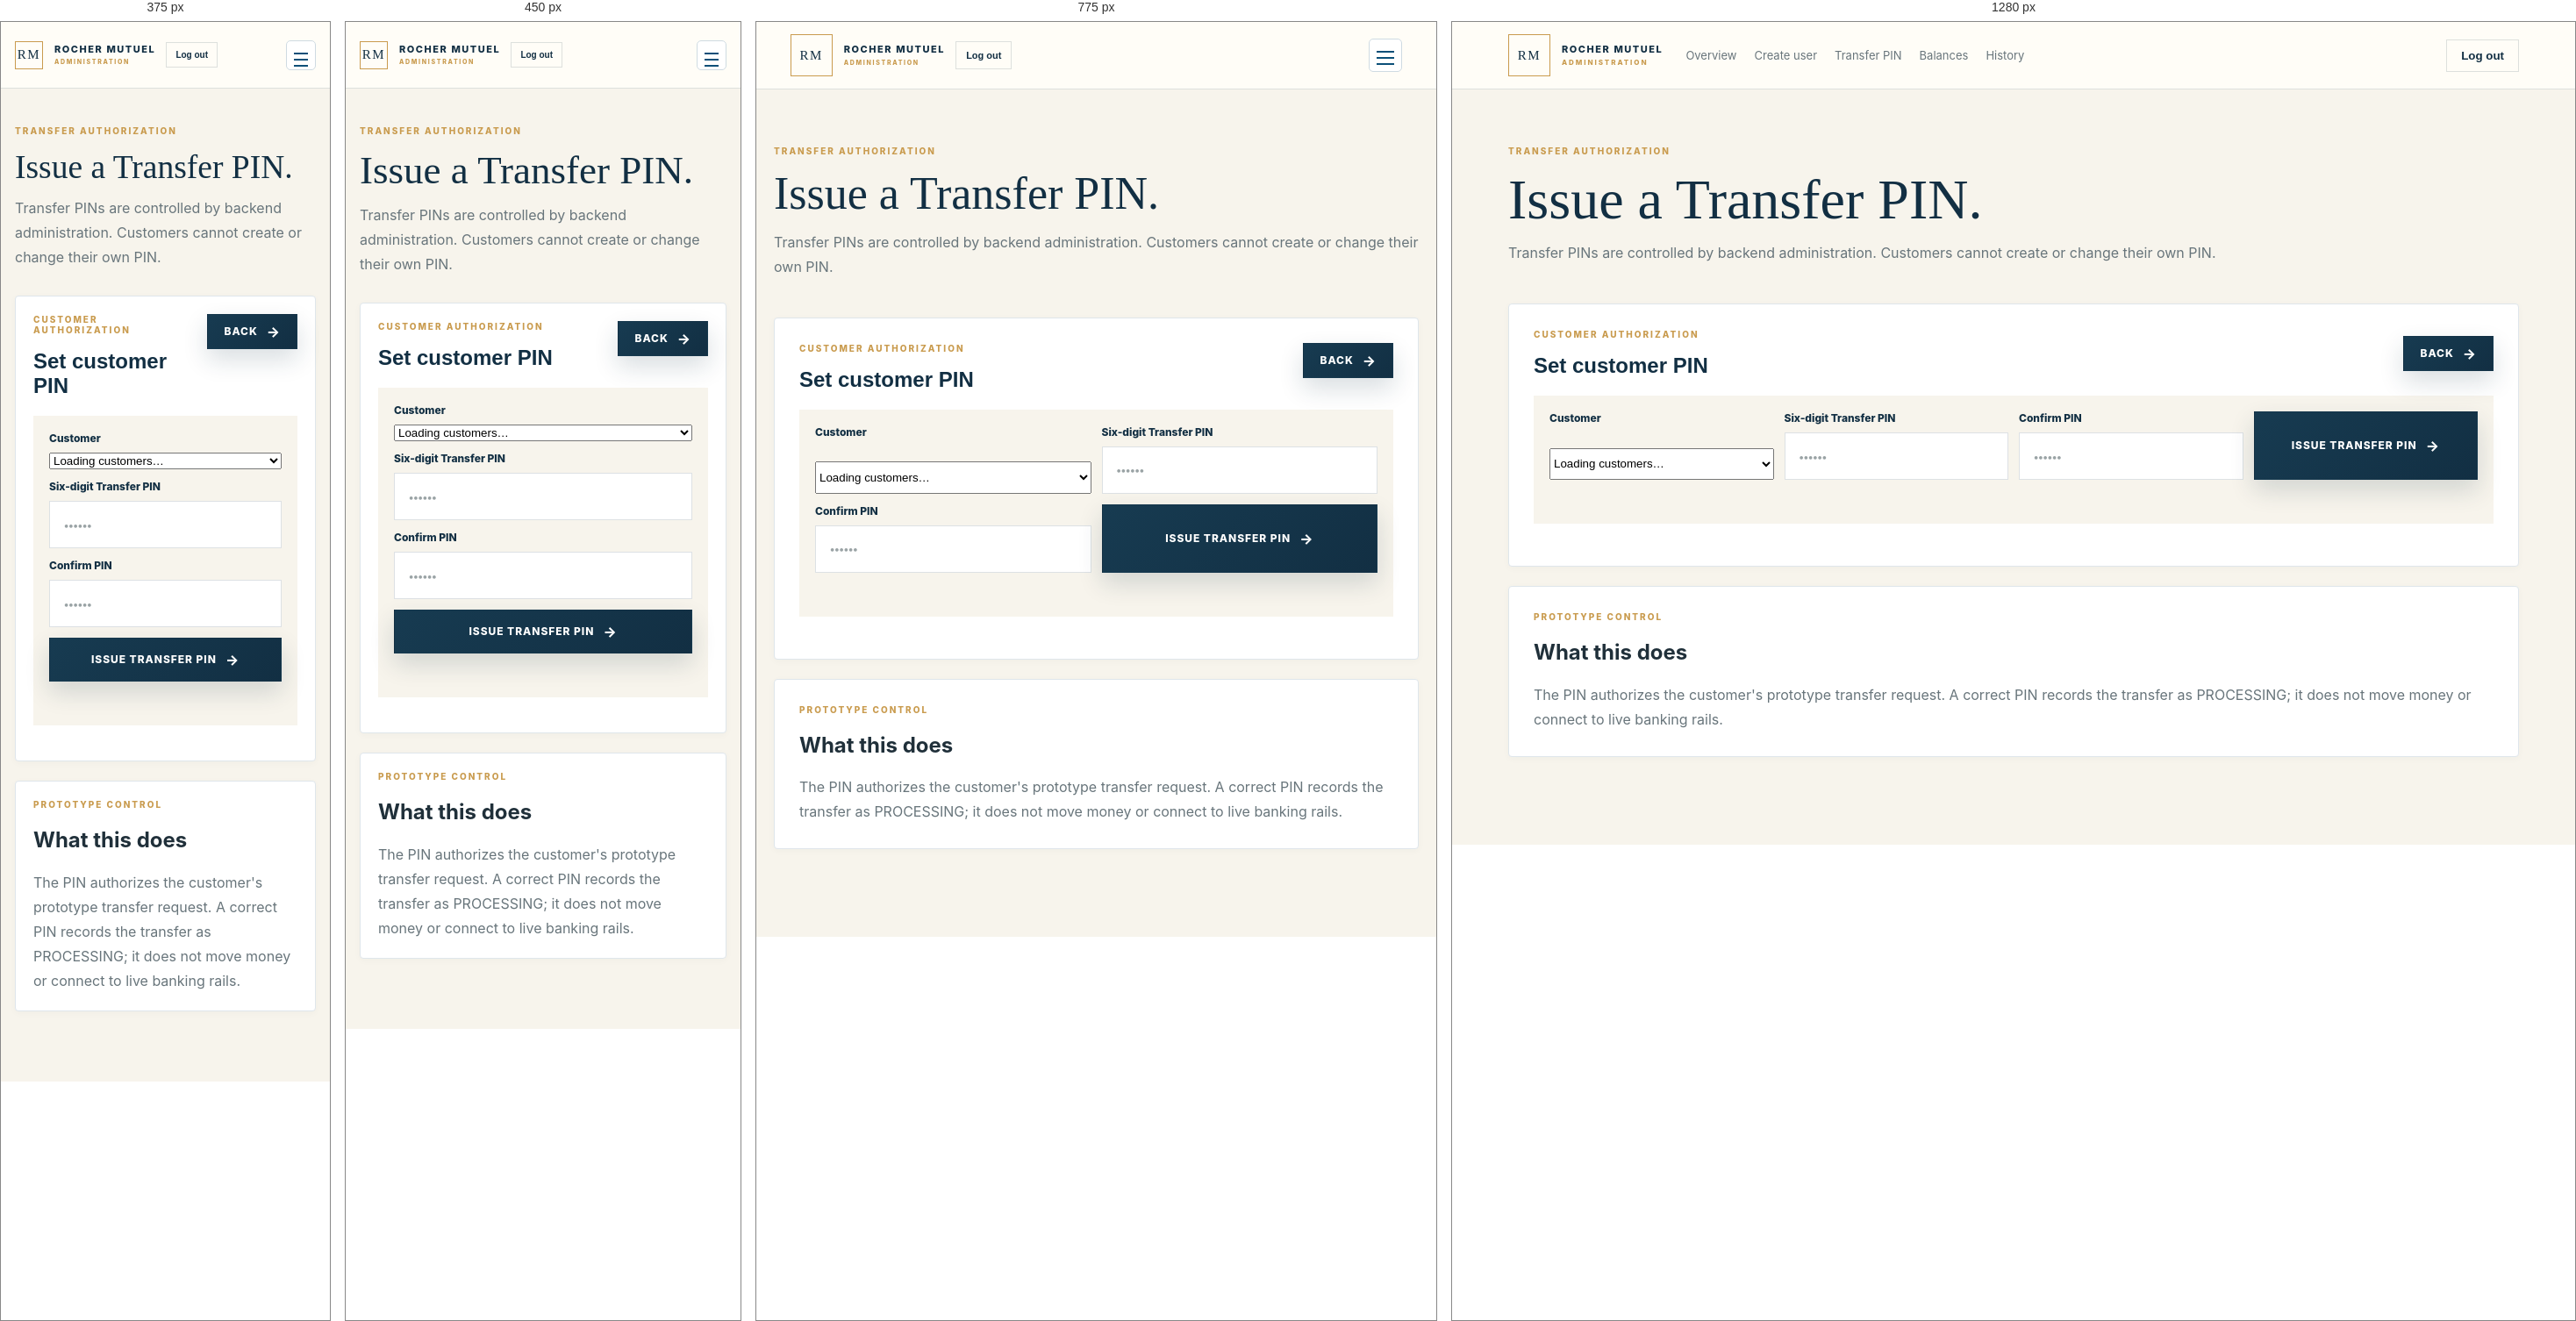
Rendered at 375 px, 450 px, 775 px and 1280 px, left to right.

<!-- file: transfer-pin.html -->
<!doctype html>
<html lang="en"><head><meta charset="utf-8"><meta name="viewport" content="width=device-width,initial-scale=1">
<title>Transfer PIN | Rocher Mutuel Financial</title><link rel="stylesheet" href="/css/app.css"><link rel="stylesheet" href="/css/dashboard.css"><script src="https://cdn.jsdelivr.net/npm/sweetalert2@11.26.25/dist/sweetalert2.all.min.js"></script><script src="/js/alerts.js?v=20260926"></script></head>
<body class="admin-app">
<header class="dash-header"><a class="auth-brand" href="/admin/dashboard.html"><span>RM</span><div>ROCHER MUTUEL<small>ADMINISTRATION</small></div></a><button id="mobileNavToggle" class="mobile-nav-toggle" type="button" aria-label="Open navigation"><span></span><span></span><span></span></button><nav class="admin-nav"><a href="/admin/dashboard.html">Overview</a><a href="/admin/create-user.html">Create user</a><a href="/admin/transfer-pin.html">Transfer PIN</a><a href="/admin/balances.html">Balances</a><a href="/admin/dashboard.html#history">History</a></nav><button id="logout" class="ghost">Log out</button></header>
<main class="dash"><section class="welcome"><p class="eyebrow">TRANSFER AUTHORIZATION</p><h1>Issue a Transfer PIN.</h1><p class="muted">Transfer PINs are controlled by backend administration. Customers cannot create or change their own PIN.</p></section>
<section class="panel"><div class="panel-head"><div><p class="eyebrow">CUSTOMER AUTHORIZATION</p><h2>Set customer PIN</h2></div><a class="button small" href="/admin/dashboard.html">Back</a></div>
<form id="pinForm" class="create-form">
<label>Customer<select id="customerId" required><option value="">Loading customers…</option></select></label>
<label>Six-digit Transfer PIN<input id="pin" inputmode="numeric" pattern="\d{6}" maxlength="6" minlength="6" type="password" required placeholder="••••••"></label>
<label>Confirm PIN<input id="confirmPin" inputmode="numeric" pattern="\d{6}" maxlength="6" minlength="6" type="password" required placeholder="••••••"></label>
<button class="button" type="submit">Issue Transfer PIN</button><p id="message" class="form-message"></p></form></section>
<section class="panel"><p class="eyebrow">PROTOTYPE CONTROL</p><h2>What this does</h2><p class="muted">The PIN authorizes the customer's prototype transfer request. A correct PIN records the transfer as PROCESSING; it does not move money or connect to live banking rails.</p></section></main>
<script>
async function load(){const r=await fetch("/api/admin/customers");if(r.status===401){location.href="/admin/login.html";return}const c=await r.json();document.querySelector("#customerId").innerHTML='<option value="">Select customer</option>'+c.map(x=>'<option value="'+x.id+'">'+x.name+' · '+x.email+'</option>').join("")}
document.querySelector("#pinForm").onsubmit=async e=>{e.preventDefault();const m=document.querySelector("#message"),pin=document.querySelector("#pin").value,confirm=document.querySelector("#confirmPin").value;if(pin!==confirm){m.textContent="PINs do not match.";RMAlert?.warning("PINs do not match","Enter the same six-digit PIN twice.");return}m.textContent="Issuing PIN…";const r=await fetch("/api/admin/customers/"+encodeURIComponent(document.querySelector("#customerId").value)+"/transfer-pin",{method:"POST",headers:{"Content-Type":"application/json"},body:JSON.stringify({pin})});const j=await r.json();m.textContent=r.ok?j.message:(j.error||"Unable to issue PIN.");if(r.ok){RMAlert?.success("Transfer PIN issued",j.message);e.currentTarget.reset()}else RMAlert?.error("Unable to issue Transfer PIN",j.error||"Unable to issue PIN.");};
document.querySelector("#logout").onclick=async()=>{await fetch("/api/auth/logout",{method:"POST"});location.href="/admin/login.html"};load();
</script></body></html>

/* @media block from app.css */
@media(max-width:900px){.auth-shell{grid-template-columns:1fr}.auth-visual{display:none}.auth-panel{min-height:100vh;padding:32px 24px}.mobile-brand{display:block;margin-bottom:56px}}

/* @media block from app.css */
@media(max-width:520px){.auth-panel{padding:25px 20px}.mobile-brand{margin-bottom:48px}.auth-intro{margin-bottom:28px}.auth-intro h2{font-size:42px}.auth-divider{display:grid}.login-assurance{margin-top:24px}}

/* @media block from app.css */
@media(max-width:560px){.admin-page .auth-shell{padding:92px 18px 28px}.admin-page .auth-brand{top:24px;left:20px}.admin-page .auth-card{padding:34px 24px}.admin-page .auth-card h1{font-size:40px}.admin-page .auth-note{max-width:300px;line-height:1.6}}

/* @media block from app.css */
@media(max-width:620px){
  .simple-auth{padding:28px 16px}
  .simple-auth .auth-brand{margin-bottom:26px}
  .simple-auth .auth-card{padding:30px 22px}
  .simple-auth .auth-card h1{font-size:40px}
  .simple-auth .notice-actions{display:grid}
  .simple-auth .notice-actions .button{width:100%}
}

/* @media block from app.css */
@media(max-width:620px){
 .button,button[type="submit"],input[type="submit"],.action-button{min-height:50px;padding:0 20px}
}

/* @media block from app.css */
@media(max-width:620px){
  .simple-auth{padding:28px 16px}
  .simple-auth .auth-brand{margin-bottom:22px}
  .simple-auth .auth-card{padding:30px 22px}
  .simple-auth .auth-card h1{font-size:42px}
  .simple-auth .notice-actions{display:grid}
  .simple-auth .notice-actions .button{width:100%}
}

/* @media block from dashboard.css */
@media(max-width:850px){.stat-grid{grid-template-columns:repeat(2,1fr)}.admin-nav{display:none}.create-form{grid-template-columns:1fr 1fr}}

/* @media block from dashboard.css */
@media(max-width:520px){.dash{padding:42px 20px 80px}.stat-grid{grid-template-columns:1fr 1fr}.create-form{grid-template-columns:1fr}.panel{padding:20px}.dash-header{padding:12px 20px}}

/* @media block from dashboard.css */
@media(max-width:1000px){.balance-form{grid-template-columns:1fr 1fr}.balance-form .button{grid-column:span 1}}

/* @media block from dashboard.css */
@media(max-width:850px){.admin-nav{display:flex;overflow-x:auto;white-space:nowrap;gap:14px;flex:1}.admin-nav a{font-size:12px}.balance-stats{grid-template-columns:repeat(2,1fr)}}

/* @media block from dashboard.css */
@media(max-width:850px){.dash-header{position:sticky;flex-wrap:nowrap;gap:12px}.dash-header .auth-brand{min-width:0}.dash-header .auth-brand div{font-size:11px}.dash-header .auth-brand small{font-size:7px}.mobile-nav-toggle{display:block;margin-left:auto}.dash-header .ghost{margin-left:0;padding:9px 11px;font-size:11px}.admin-nav{position:absolute;top:100%;left:0;right:0;display:flex!important;flex-direction:column;align-items:stretch;gap:0;padding:8px 20px 14px;background:rgba(255,253,248,.98);border-bottom:1px solid var(--line);box-shadow:0 12px 28px rgba(13,20,32,.08);transform:translateY(-10px);opacity:0;visibility:hidden;pointer-events:none;transition:opacity .18s ease,transform .18s ease,visibility .18s}.admin-nav.open{opacity:1;visibility:visible;pointer-events:auto;transform:translateY(0)}.admin-nav a{padding:14px 4px;border-bottom:1px solid var(--line);font-size:13px}.admin-nav a:last-child{border-bottom:0}}

/* @media block from dashboard.css */
@media(max-width:520px){.dash-header{padding:10px 16px}.dash-header .auth-brand span{width:32px;height:32px}.dash-header .ghost{padding:8px 10px}.mobile-nav-toggle{width:38px;height:38px}}

/* @media block from dashboard.css */
@media(max-width:850px){
  .dash{padding-left:20px;padding-right:20px}
  .welcome h1{font-size:clamp(34px,10vw,52px)}
  .panel-head{align-items:flex-start}
  .panel-head h2{font-size:27px}
}

/* @media block from dashboard.css */
@media(max-width:520px){
  .dash{padding-left:16px;padding-right:16px}
  .dash-header .auth-brand{overflow:hidden}
  .dash-header .auth-brand div{white-space:nowrap;overflow:hidden;text-overflow:ellipsis}
  .welcome{margin-bottom:30px}
  .account-card{padding:20px}
  .balance{font-size:29px}
  .account-number{overflow-wrap:anywhere}
}

/* @media block from dashboard.css */
@media(max-width:600px){
  .demo-tools{align-items:stretch;flex-direction:column}
  .demo-tools .button{width:100%}
  .demo-check{white-space:normal}
}

/* @media block from dashboard.css */
@media(max-width:850px){.password-form{grid-template-columns:1fr 1fr}.password-form .button{grid-column:span 2}}

/* @media block from dashboard.css */
@media(max-width:520px){.password-form{grid-template-columns:1fr}.password-form .button{grid-column:auto}}

/* @media block from dashboard.css */
@media(max-width:1000px){.wealth-grid{grid-template-columns:1fr}.premium-stats{grid-template-columns:1fr 1fr}.network-panel{grid-template-columns:1fr}.network-stats{flex-wrap:wrap}.client-nav{display:none}}

/* @media block from dashboard.css */
@media(max-width:700px){.two-column{grid-template-columns:1fr}.hero-dashboard{align-items:flex-start;flex-direction:column}.secure-badge{align-self:stretch}.quick-actions{grid-template-columns:1fr 1fr}.network-panel{padding:22px}.network-stats{gap:18px}.modal{padding:26px 20px}.form-row{grid-template-columns:1fr}.security-actions{align-items:flex-start;flex-direction:column}}

/* @media block from dashboard.css */
@media(max-width:520px){.premium-stats{grid-template-columns:1fr 1fr}.wealth-card{padding:24px}.wealth-card h2{font-size:38px}.quick-actions{gap:8px}.action-card{padding:14px}.network-panel h2{font-size:25px}.client-app .dash{padding-top:38px}}

/* @media block from dashboard.css */
@media(max-width:700px){.client-footer{flex-direction:column}.client-footer nav{gap:14px}}

/* @media block from dashboard.css */
@media(max-width:900px){.client-nav{display:none}.hero-dashboard{display:block}.secure-badge{display:inline-flex;margin-top:18px}.wealth-grid{grid-template-columns:1fr}.client-command{display:block}.command-note{margin-top:25px}}

/* @media block from dashboard.css */
@media(max-width:520px){.wealth-card{min-height:230px;padding:24px}.wealth-top h2{font-size:42px}.wealth-bottom{left:24px;right:24px}.client-command{padding:30px 24px}.client-command h2{font-size:38px}.quick-actions{grid-template-columns:1fr 1fr}.action-card{padding:15px}.action-card strong{margin-bottom:14px}}

/* @media block from dashboard.css */
@media(max-width:600px){.client-command{display:block;padding:30px 24px}.command-note{margin-top:24px;min-width:0}.transfer-modal-head{display:block}.transfer-secure{display:inline-block;margin-top:10px}.transfer-steps{grid-template-columns:1fr;gap:5px}.transfer-steps i{display:none}.transfer-steps span{padding:4px 0}.modal h2{font-size:30px}}

/* @media block from dashboard.css */
@media(max-width:700px){.premium-stats{gap:1px}.premium-stats .stat{border-right:0;border-radius:0!important}}

/* @media block from dashboard.css */
@media(max-width:850px){.desktop-sidebar{display:none}.client-app .dash-header{margin-left:0}.client-app .dash{margin-left:0}}

/* @media block from dashboard.css */
@media(max-width:850px){
  .client-app{background:#f4f7f9!important;color:#24333d!important}
  .client-app .dash-header{background:#fff!important;color:#24333d!important;border-bottom:1px solid #dce4e9!important}
  .client-app .dash-header .auth-brand{color:#153f5b!important}
  .client-app .dash-header .auth-brand>span{background:#0b4f78!important;color:#fff!important}
  .client-app .dash-header .auth-brand small{color:#0b5f91!important}
  .client-app .dash-header .ghost{background:#fff!important;color:#153f5b!important;border-color:#cfdbe2!important}
  .client-app .welcome h1,.client-app .panel-head h2,.client-app .client-command h2,.client-app .network-panel h2{color:#153f5b!important}
  .client-app .muted,.client-app .section-note,.client-app .panel .muted{color:#60717c!important}
  .client-app .secure-badge{background:#fff!important;color:#516068!important;border-color:#d8e2e8!important}
  .client-app .stat,.client-app .account-card,.client-app .panel,.client-app .action-card{color:#24333d!important;background:#fff!important}
  .client-app .stat span,.client-app .account-number,.client-app .action-card small,.client-app th,.client-app td{color:#60717c!important}
  .client-app .stat strong,.client-app .account-card h3,.client-app .balance,.client-app .action-card span{color:#153f5b!important}
  .client-app .network-panel{background:#eaf3f7!important;color:#24333d!important}
  .client-app .network-panel .muted{color:#60717c!important}
  .client-app .network-stats span{color:#60717c!important}
  .client-app .network-stats b{color:#0b5f91!important}
  .client-app .beneficiary,.client-app .transfer-options button{background:#f8fafb!important;color:#153f5b!important}
  .client-app .beneficiary small,.client-app .transfer-options span{color:#60717c!important}
  .client-app .client-command{background:#fff!important;color:#24333d!important}
  .client-app .command-note{background:#f5f8fa!important;color:#24333d!important}
  .client-app .command-note b{color:#153f5b!important}
  .client-app .command-note small{color:#60717c!important}
  .client-app .table-wrap{color:#24333d!important}
  .client-app .modal{background:#fff!important;color:#24333d!important}
  .client-app .modal h2,.client-app .modal label{color:#153f5b!important}
  .client-app .modal .muted,.client-app .modal .form-message{color:#60717c!important}
  .client-app .modal input,.client-app .modal select{background:#fff!important;color:#24333d!important;border-color:#cfdbe2!important}
  .client-app .modal input::placeholder{color:#89969e!important}
}

/* @media block from dashboard.css */
@media(max-width:520px){
  .client-app .dash-header{min-height:62px}
  .client-app .dash-header .auth-brand div{color:#153f5b!important}
  .client-app .welcome h1{color:#153f5b!important}
  .client-app .wealth-card{color:#fff!important}
  .client-app .wealth-card h2,.client-app .wealth-card .eyebrow,.client-app .wealth-card .wealth-bottom{color:#fff!important}
  .client-app .wealth-card .eyebrow{color:#e8cf9c!important}
  .client-app .wealth-bottom{color:rgba(255,255,255,.72)!important}
  .client-app .action-card{min-height:118px}
  .client-app .action-card strong{color:#0b5f91!important}
  .client-app .premium-stats .stat{min-height:86px}
  .client-app .premium-stats .stat strong{color:#153f5b!important}
}

/* @media block from dashboard.css */
@media(max-width:700px){.dashboard-data-status{width:100%;box-sizing:border-box}.dashboard-data-status button{margin-left:auto}.table-wrap{overflow-x:auto}.table-wrap table{min-width:650px}}

/* @media block from dashboard.css */
@media(max-width:850px){
  .client-app .dash-header{position:sticky}
  .mobile-nav-toggle{display:block;order:2;width:38px;height:38px;border:1px solid #cfdbe2;background:#fff;border-radius:5px;padding:8px;cursor:pointer;flex:0 0 auto}
  .mobile-nav-toggle span{display:block;height:2px;background:#0b4f78;margin:5px 0;transition:.18s ease}
  .mobile-nav-toggle.open span:nth-child(1){transform:translateY(7px) rotate(45deg)}
  .mobile-nav-toggle.open span:nth-child(2){opacity:0}
  .mobile-nav-toggle.open span:nth-child(3){transform:translateY(-7px) rotate(-45deg)}
  .client-app .client-nav{display:flex;position:absolute;left:0;right:0;top:100%;margin:0;padding:8px 20px 12px;background:#fff;border-bottom:1px solid #d8e2e8;box-shadow:0 10px 25px rgba(20,50,70,.10);flex-direction:column;gap:0;opacity:0;visibility:hidden;pointer-events:none;transform:translateY(-6px);transition:.18s ease}
  .client-app .client-nav.open{opacity:1;visibility:visible;pointer-events:auto;transform:none}
  .client-app .client-nav a{padding:13px 2px;border-bottom:1px solid #e5ebef;color:#3f5360;font-size:12px}
  .client-app .client-nav a:last-child{border-bottom:0}
  .client-app .client-nav a.active{color:#0b4f78;font-weight:800}
  .client-app .dash-header .ghost{order:3}
  .wealth-top{gap:12px}
  .wealth-top>div{flex:1;min-width:0}
  .wealth-card{padding:24px}
  .balance-visibility{min-width:52px}
}

/* @media block from dashboard.css */
@media(max-width:520px){
  .client-app .dash-header{gap:7px}
  .client-app .dash-header .auth-brand{flex:1}
  .mobile-nav-toggle{width:34px;height:34px}
  .dash-header .ghost{font-size:10px}
  .balance-visibility{padding:6px 8px;min-width:48px}
  .balance-visibility-label{font-size:9px}
}

/* @media block from dashboard.css */
@media(max-width:1050px){
  .client-app .wealth-grid{grid-template-columns:1fr}
  .client-app .quick-actions{grid-template-columns:repeat(4,minmax(0,1fr))}
  .client-app .wealth-card{width:100%;box-sizing:border-box}
}

/* @media block from dashboard.css */
@media(max-width:850px){
  .client-app .dash{padding-left:20px;padding-right:20px}
  .client-app .premium-stats{grid-template-columns:repeat(2,minmax(0,1fr))}
  .client-app .quick-actions{grid-template-columns:repeat(2,minmax(0,1fr))}
  .client-app .wealth-top{align-items:flex-start}
  .client-app .wealth-top>div:nth-child(1){flex:1}
  .client-app .balance-visibility{flex:0 0 auto}
  .client-app .wealth-bottom{gap:12px;flex-wrap:wrap}
}

/* @media block from dashboard.css */
@media(max-width:520px){
  .client-app .dash{padding:30px 14px 70px}
  .client-app .wealth-card{padding:20px}
  .client-app .wealth-top{gap:8px}
  .client-app .wealth-card h2{font-size:34px;margin:8px 0 22px}
  .client-app .balance-visibility{min-width:0;padding:6px 9px}
  .client-app .quick-actions{gap:10px}
  .client-app .action-card{min-height:96px;padding:14px 10px}
  .client-app .action-card span{font-size:13px}
  .client-app .action-card small{font-size:10px}
  .client-app .premium-stats{gap:10px}
  .client-app .premium-stats .stat{padding:16px 13px;min-width:0}
  .client-app .premium-stats .stat strong{font-size:23px;overflow-wrap:anywhere}
  .client-app .panel{padding:17px 14px}
  .client-app .panel-head{gap:10px}
  .client-app .panel-head h2{font-size:24px}
  .client-app .section-note{font-size:9px;white-space:nowrap}
  .client-app .network-panel,.client-app .client-command{padding:22px 18px}
  .client-app .network-stats{grid-template-columns:1fr}
}

/* @media block from dashboard.css */
@media(max-width:380px){
  .client-app .dash-header .auth-brand div{max-width:108px}
  .client-app .dash-header .ghost{font-size:9px;padding:7px 8px}
  .client-app .mobile-nav-toggle{width:32px;height:32px}
  .client-app .wealth-card h2{font-size:30px}
  .client-app .balance-visibility-label{display:none}
  .client-app .balance-visibility{width:32px;height:32px;padding:0}
}

/* @media block from dashboard.css */
@media(max-width:850px){
  .admin-app #customersPanel .table-wrap{margin:0 -2px}
  .admin-app .password-form{grid-template-columns:1fr 1fr}
  .admin-app .password-form .button{grid-column:auto}
  .admin-app .password-form .ghost{grid-column:auto}
}

/* @media block from dashboard.css */
@media(max-width:560px){
  .admin-app #customersPanel .panel-head{flex-direction:column}
  .admin-app #customersPanel .panel-head .button{width:100%}
  .admin-app #customersPanel .table-wrap{border-left:0;border-right:0}
  .admin-app .security-panel{padding:20px 16px}
  .admin-app .security-panel .panel-head{display:block}
  .admin-app .security-panel .panel-head h2{font-size:25px;line-height:1.15}
  .admin-app .password-form{grid-template-columns:1fr}
  .admin-app .password-form .button,.admin-app .password-form .ghost{width:100%;grid-column:auto}
}

/* @media block from dashboard.css */
@media(max-width:850px){
  .client-app .desktop-sidebar{display:none}
  .client-app .dash-header{margin-left:0}
  .client-app .client-nav{
    display:flex!important;
    position:absolute;
    left:12px;
    right:12px;
    top:calc(100% + 8px);
    margin:0;
    padding:8px;
    flex-direction:column;
    gap:3px;
    background:rgba(255,253,248,.98);
    border:1px solid var(--line);
    box-shadow:0 18px 45px rgba(18,47,67,.14);
    border-radius:8px;
    opacity:0;
    visibility:hidden;
    pointer-events:none;
    transform:translateY(-6px);
    transition:opacity .18s ease,transform .18s ease,visibility .18s ease;
    z-index:40;
  }
  .client-app .client-nav.open{
    opacity:1;
    visibility:visible;
    pointer-events:auto;
    transform:translateY(0);
  }
  .client-app .client-nav a{
    display:flex;
    align-items:center;
    min-height:46px;
    padding:0 14px;
    border:0!important;
    border-radius:5px;
    color:var(--navy);
    font-size:12px;
    font-weight:700;
  }
  .client-app .client-nav a:hover,
  .client-app .client-nav a.active{
    background:#f3eee3;
    color:var(--navy);
    box-shadow:none;
  }
  .client-app .mobile-nav-toggle{
    border-color:var(--line);
    background:var(--pearl);
  }
  .client-app .mobile-nav-toggle span{background:var(--navy)}
}

/* @media block from dashboard.css */
@media(max-width:1000px){.balance-form .form-hint{grid-column:1/-1}}

/* @media block from dashboard.css */
@media(max-width:1000px){.balance-date-field{min-width:0}}

/* @media block from dashboard.css */
@media(min-width:851px){.dashboard-history-panel{margin-top:18px}.dashboard-history-panel .table-wrap{overflow-y:auto}}

/* @media block from dashboard.css */
@media(max-width:850px){.dashboard-history-panel{margin-top:16px}.dashboard-history-panel .table-wrap{max-height:none}}

/* @media block from dashboard.css */
@media(max-width:1050px){
  .client-app .quick-actions .action-card{min-height:118px}
}

/* @media block from dashboard.css */
@media(max-width:700px){
  .client-app .quick-actions .action-card,
  .client-app .transfer-options button{min-height:116px;padding:20px}
}

/* @media block from dashboard.css */
@media(max-width:520px){
  .client-app .quick-actions .action-card{min-height:112px;padding:17px 14px}
  .client-app .quick-actions .action-card strong{width:38px;height:38px;font-size:16px;margin-bottom:5px}
  .client-app .quick-actions .action-card span{font-size:12px}
  .client-app .quick-actions .action-card small{font-size:9px}
  .client-app .transfer-options button{min-height:104px;padding:17px 14px}
}

/* @media block from dashboard.css */
@media(max-width:520px){
  .client-app .modal form input,
  .client-app .modal form select{min-height:56px;padding:0 15px}
  .client-app .modal form textarea{min-height:100px}
}

/* @media block from dashboard.css */
@media(max-width:850px){
.admin-app #customersPanel td:nth-child(6){width:190px;min-width:190px}
.admin-app .customer-actions{flex-direction:column;align-items:stretch;gap:7px}
.admin-app .customer-actions button{width:100%;min-height:46px}
}

/* @media block from dashboard.css */
@media(max-width:520px){
.admin-app #customersPanel table{min-width:700px}
.admin-app #customersPanel td:nth-child(6){width:180px;min-width:180px}
}

/* @media block from dashboard.css */
@media(max-width:600px){.delete-customer-panel{padding:20px}.customer-delete-card{grid-template-columns:1fr}.delete-customer-page-button{width:100%;min-height:54px}.delete-customer-panel .panel-head{flex-direction:column}.delete-customer-panel .panel-head .button{width:100%;text-align:center}}